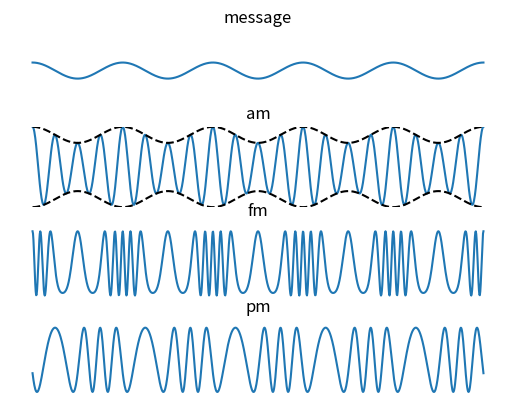

The script that saved this image: (Note: this script raises an exception after producing the figure.)
import matplotlib.pyplot as plt 
from matplotlib.animation import FuncAnimation
import numpy as np 

# number of periods
n_t = 10

# message
A_m = 2
w_m = .5
phi = 0

# carrier
A_c = 8
w_c = 2

# fm sensitivity
k_f = 2


t = np.linspace(0, n_t * 2*np.pi, num=n_t*100)

# calculate plots
m = A_m * np.cos(w_m * t + phi)
c = A_c * np.cos(w_c * t)
am = (1 + m / A_c) * c
fm = A_c * np.cos(w_c * t + k_f * A_m / w_m * np.sin(w_m * t))
pm = A_c * np.cos(w_c * t + m)

fig, ax = plt.subplots(4,1)

line_m, = ax[0].plot(t, m)
line_am, = ax[1].plot(t, am)
line_am_mh, = ax[1].plot(t, m + A_c, '--k')
line_am_ml, = ax[1].plot(t, -m - A_c, '--k')
line_fm, = ax[2].plot(t, fm)
line_pm, = ax[3].plot(t, pm)

ax[0].set_axis_off()
ax[1].set_axis_off()
ax[2].set_axis_off()
ax[3].set_axis_off()

ax[0].set_ylim(-10,10)
ax[1].set_ylim(-10,10)
ax[2].set_ylim(-10,10)
ax[3].set_ylim(-10,10)

ax[0].set_title('message')
ax[1].set_title('am')
ax[2].set_title('fm')
ax[3].set_title('pm')


def update(t_step):
    m = A_m * np.cos(w_m * (t + t_step) + phi)
    c = A_c * np.cos(w_c * (t + t_step))
    am = (1 + m / A_c) * c
    fm = A_c * np.cos(w_c * (t + t_step) + k_f * A_m / w_m * np.sin(w_m * (t + t_step)))
    pm = A_c * np.cos(w_c * (t + t_step) + m)

    line_m.set_ydata(m)
    line_am.set_ydata(am)
    line_am_mh.set_ydata(m + A_c)
    line_am_ml.set_ydata(-m - A_c)
    line_fm.set_ydata(fm)
    line_pm.set_ydata(pm)


animation = FuncAnimation(fig, update,
                          frames=np.linspace(0,2*np.pi/w_m),
                          interval=100,
                          )

# animation.save('modulations.gif', writer='imagemagick')

fig.title('Signal modulations')
plt.show()
